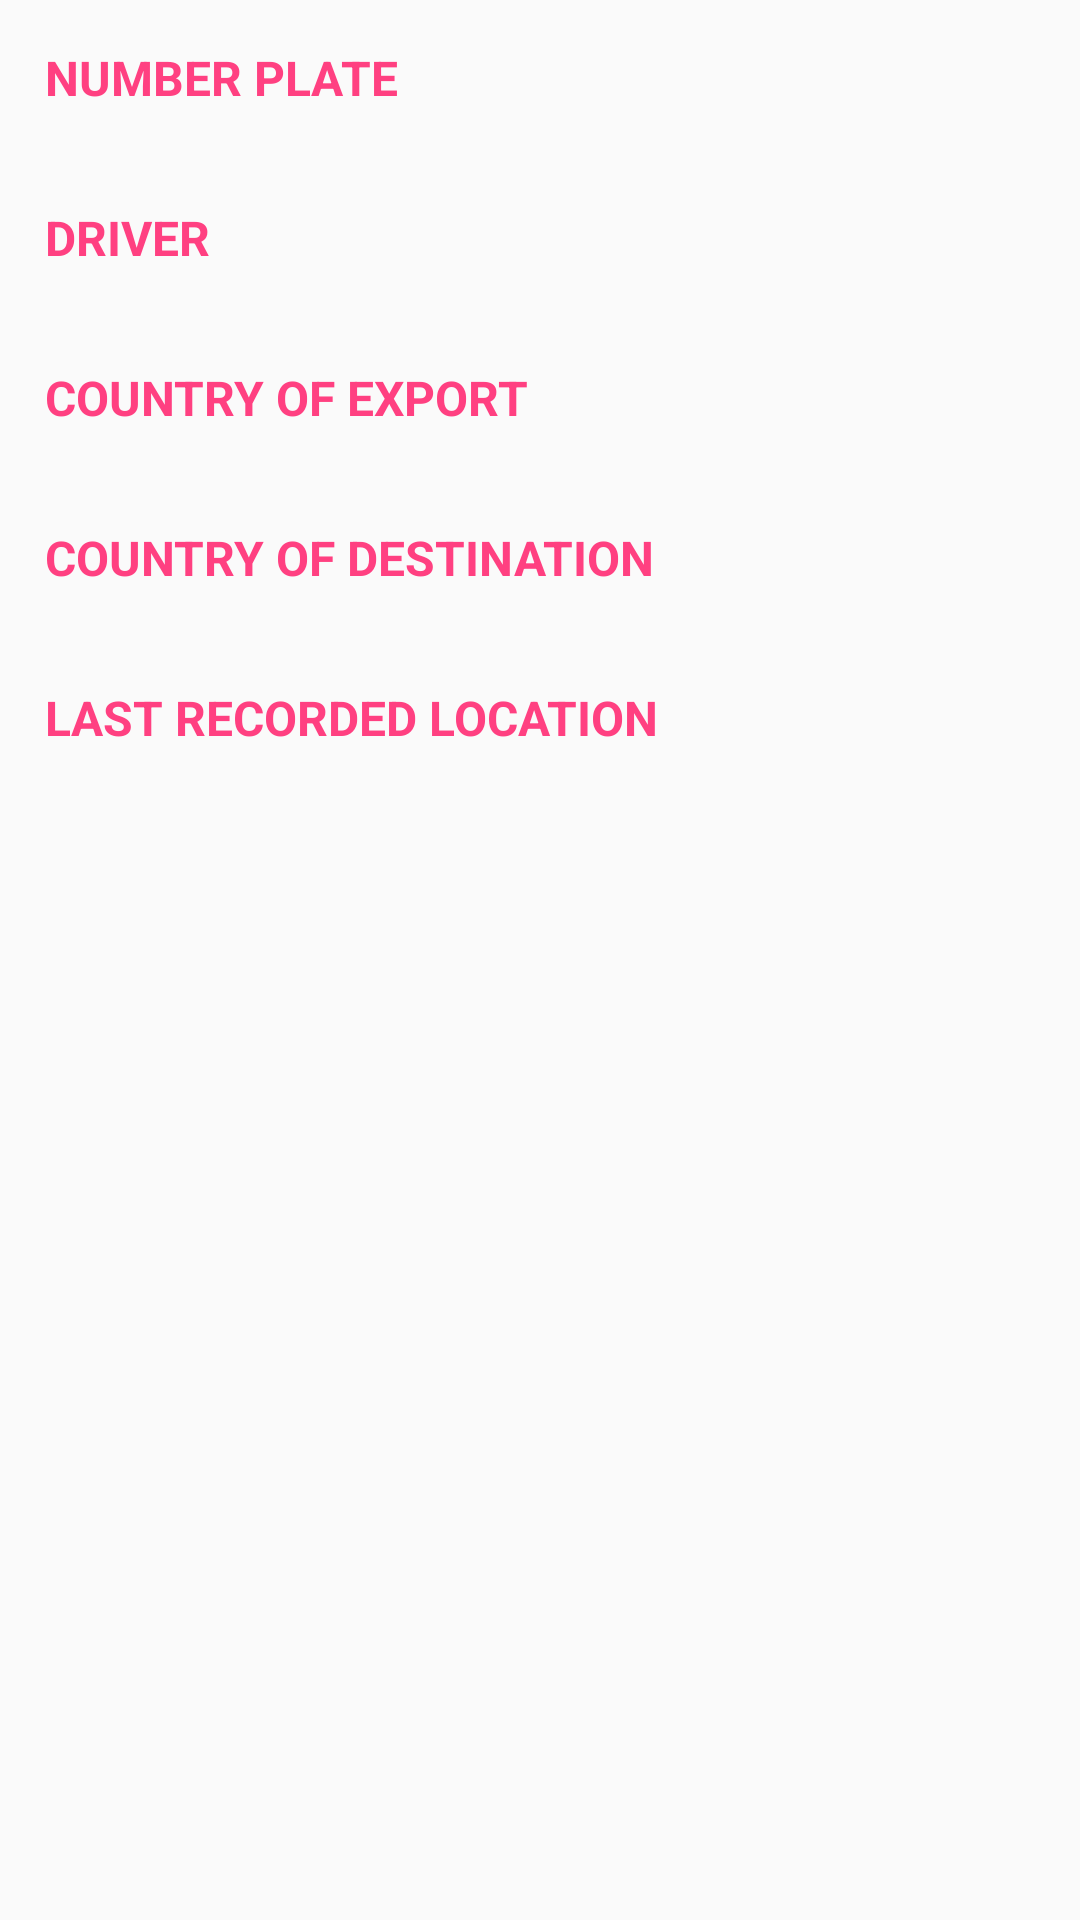

Reconstruct the res/layout file that produces this screen, plus the resources it refers to.
<!-- AndroidManifest.xml: application theme AppTheme -->
<!-- res/layout/fragment_credentials.xml -->
<?xml version="1.0" encoding="utf-8"?>
<LinearLayout xmlns:android="http://schemas.android.com/apk/res/android"
    android:layout_width="match_parent"
    android:layout_height="wrap_content"
    android:layout_marginTop="3dp"
    android:layout_marginBottom="3dp"
    android:layout_marginLeft="10dp"
    android:padding="15dp"
    android:orientation="vertical">

    <TextView
        android:id="@+id/tv_plate_header"
        style="@style/TextViewHeader"
        android:text="Number plate"/>
    <TextView
        android:id="@+id/tv_plate"
        style="@style/TextViewInformation" />

    <TextView
        android:id="@+id/tv_driver_header"
        style="@style/TextViewHeader"
        android:text="Driver"/>
    <TextView
        android:id="@+id/tv_driver"
        style="@style/TextViewInformation" />

    <TextView
        android:id="@+id/tv_entry_header"
        style="@style/TextViewHeader"
        android:text="Country of export"/>
    <TextView
        android:id="@+id/tv_entry"
        style="@style/TextViewInformation" />

    <TextView
        android:id="@+id/tv_destination_header"
        style="@style/TextViewHeader"
        android:text="Country of destination"/>
    <TextView
        android:id="@+id/tv_destination"
        style="@style/TextViewInformation" />

    <TextView
        android:id="@+id/tv_lastLocation_header"
        style="@style/TextViewHeader"
        android:text="Last recorded location"/>
    <TextView
        android:id="@+id/tv_lastLocation"
        style="@style/TextViewInformation" />
</LinearLayout>
<!-- resources referenced by this layout -->
<resources>
  <style name="TextViewHeader">
          <item name="android:layout_width">match_parent</item>
          <item name="android:layout_height">wrap_content</item>
          <item name="android:textColor">@color/colorAccent</item>
          <item name="android:textAllCaps">true</item>
          <item name="android:textStyle">bold</item>
          <item name="android:textSize">16sp</item>
      </style>
  <style name="TextViewInformation">
          <item name="android:layout_width">match_parent</item>
          <item name="android:layout_height">wrap_content</item>
          <item name="android:layout_marginBottom">10dp</item>
          <item name="android:textColor">@android:color/black</item>
          <item name="android:textSize">16sp</item>
      </style>
  <style name="AppTheme" parent="Theme.AppCompat.Light.DarkActionBar">
          
          <item name="colorPrimary">@color/colorPrimary</item>
          <item name="colorPrimaryDark">@color/colorPrimaryDark</item>
          <item name="colorAccent">@color/colorAccent</item>
      </style>
  <color name="colorAccent">#FF4081</color>
  <color name="colorPrimary">#3F51B5</color>
  <color name="colorPrimaryDark">#303F9F</color>
</resources>
